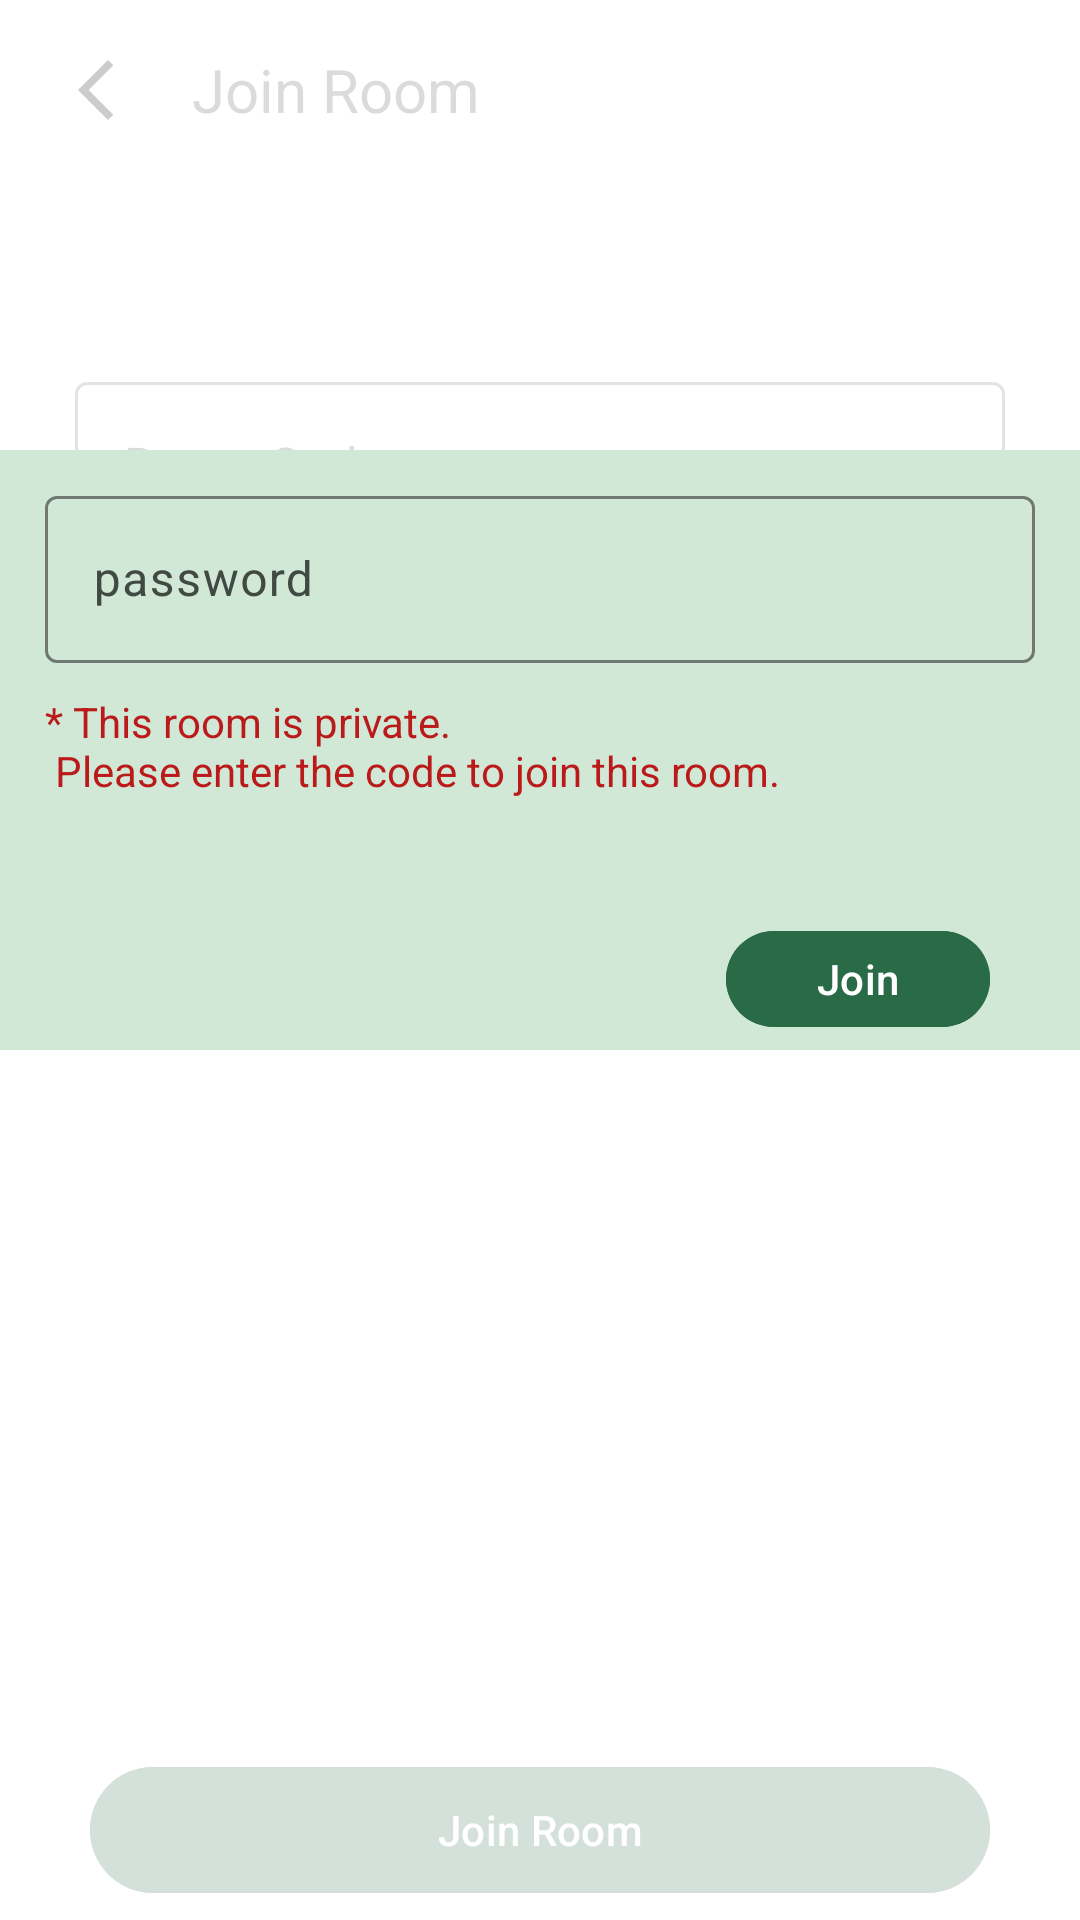

Here is an Android app screen rendered from its layout file. Give the layout XML and the strings, colors and styles it references.
<!-- AndroidManifest.xml: application theme Theme.ClassTracking -->
<!-- res/layout/activity_join_room.xml -->
<?xml version="1.0" encoding="utf-8"?>
<RelativeLayout xmlns:android="http://schemas.android.com/apk/res/android"
    android:layout_width="match_parent"
    android:layout_height="match_parent"
    xmlns:app="http://schemas.android.com/apk/res-auto"
    android:orientation="vertical">

    <LinearLayout
        android:id="@+id/linearLayout3"
        android:layout_width="match_parent"
        android:layout_height="60dp"
        android:gravity="center_vertical"
        android:orientation="horizontal">

        <ImageView
            android:id="@+id/back"
            android:layout_width="wrap_content"
            android:layout_height="wrap_content"
            android:layout_marginStart="20dp"
            android:src="@drawable/ic_back" />

        <TextView
            android:layout_width="wrap_content"
            android:layout_height="wrap_content"
            android:layout_marginStart="20dp"
            android:text="@string/join_room"
            android:textSize="20sp" />
    </LinearLayout>
    <LinearLayout
        android:id="@+id/linearLayout2"
        android:layout_width="match_parent"
        android:layout_height="wrap_content"
        android:layout_below="@+id/linearLayout3"
        android:layout_marginTop="2dp"
        android:orientation="vertical">

        <com.google.android.material.button.MaterialButtonToggleGroup
            android:id="@+id/toggleButton"
            android:layout_width="wrap_content"
            android:layout_height="wrap_content"
            android:layout_gravity="center"
            android:layout_marginTop="20dp"
            android:layout_marginBottom="30dp">

            <Button
                android:id="@+id/btn_room_student"
                style="?attr/materialButtonOutlinedStyle"
                android:layout_width="170dp"
                android:layout_height="wrap_content"
                android:backgroundTint="@color/secondary"
                android:text="@string/create_room" />


            <Button
                android:id="@+id/btn_room_teacher"
                style="?attr/materialButtonOutlinedStyle"
                android:layout_width="170dp"
                android:layout_height="wrap_content"
                android:text="@string/join_room" />

        </com.google.android.material.button.MaterialButtonToggleGroup>
    </LinearLayout>

    <LinearLayout
        android:layout_width="match_parent"
        android:layout_height="wrap_content"
        android:layout_below="@+id/linearLayout2"
        android:layout_marginTop="0dp"
        android:orientation="vertical">

        <com.google.android.material.textfield.TextInputLayout
            android:id="@+id/input_join_room_code"
            android:layout_width="match_parent"
            android:layout_height="wrap_content"
            android:layout_marginHorizontal="25dp"
            android:layout_marginVertical="10dp"
            android:hint="@string/room_code">

            <com.google.android.material.textfield.TextInputEditText
                android:layout_width="match_parent"
                android:layout_height="wrap_content"
                android:inputType="text" />


        </com.google.android.material.textfield.TextInputLayout>
        <com.google.android.material.textfield.TextInputLayout
            android:id="@+id/input_join_name"
            android:layout_width="match_parent"
            android:layout_height="wrap_content"
            android:layout_marginHorizontal="25dp"
            android:layout_marginVertical="10dp"
            android:hint="@string/name_in_room">

            <com.google.android.material.textfield.TextInputEditText
                android:layout_width="match_parent"
                android:layout_height="wrap_content"
                android:inputType="text" />


        </com.google.android.material.textfield.TextInputLayout>
    </LinearLayout>
    <LinearLayout
        android:id="@+id/linearLayout"
        android:layout_width="match_parent"
        android:layout_height="60dp"
        android:layout_alignParentBottom="true"
        android:layout_marginBottom="0dp"
        android:gravity="center">

        <com.google.android.material.button.MaterialButton
            android:id="@+id/join_room_button"
            android:layout_width="300dp"
            android:layout_height="50dp"
            android:layout_gravity="center"
            android:layout_margin="40dp"
            android:backgroundTint="@color/primary"
            android:text="@string/join_room"
            app:cornerRadius="36dp" />
    </LinearLayout>

    <FrameLayout
        android:id="@+id/loading_layout"
        android:layout_width="match_parent"
        android:layout_height="match_parent"
        android:background="@color/blur_background"
        android:visibility="visible">

        <LinearLayout
            android:layout_width="380dp"
            android:layout_height="200dp"
            android:layout_gravity="center_horizontal"
            android:layout_marginTop="150dp"
            android:background="@color/secondary"
            android:orientation="vertical">
            <com.google.android.material.textfield.TextInputLayout
                android:id="@+id/input_room_password"
                android:layout_width="match_parent"
                android:layout_height="wrap_content"
                android:layout_marginHorizontal="25dp"
                android:layout_marginVertical="10dp"
                android:hint="@string/password">

                <com.google.android.material.textfield.TextInputEditText
                    android:layout_width="match_parent"
                    android:layout_height="wrap_content"
                    android:inputType="text" />


            </com.google.android.material.textfield.TextInputLayout>

            <TextView
                android:layout_width="match_parent"
                android:layout_height="wrap_content"
                android:layout_marginStart="25dp"
                android:text="@string/private_room_code_warning"
                android:textColor="@color/logout"/>

            <com.google.android.material.button.MaterialButton
                android:id="@+id/join_private_room"
                android:layout_width="wrap_content"
                android:layout_height="40dp"
                android:layout_gravity="end"
                android:layout_margin="40dp"
                android:backgroundTint="@color/primary"
                android:text="@string/join"
                app:cornerRadius="36dp" />
        </LinearLayout>

    </FrameLayout>


</RelativeLayout>
<!-- resources referenced by this layout -->
<resources>
  <color name="blur_background">#CCFFFFFF</color>
  <color name="logout">#FFBA1A1A</color>
  <color name="primary">#FF296A47</color>
  <color name="secondary">#FFD1E8D6</color>
  <!-- drawable ic_back (drawable) -->
  <vector xmlns:android="http://schemas.android.com/apk/res/android" android:height="24dp" android:tint="#00000F" android:viewportHeight="24" android:viewportWidth="24" android:width="24dp">
        
      <path android:fillColor="@android:color/white" android:pathData="M17.77,3.77l-1.77,-1.77l-10,10l10,10l1.77,-1.77l-8.23,-8.23z"/>
      
  </vector>
  <string name="create_room">Create Room</string>
  <string name="join">Join</string>
  <string name="join_room">Join Room</string>
  <string name="name_in_room">Name in Room (Optional)</string>
  <string name="password">password</string>
  <string name="private_room_code_warning">* This room is private. \n   Please enter the code to join this room.</string>
  <string name="room_code">Room Code</string>
  <style name="Theme.ClassTracking" parent="Base.Theme.ClassTracking" />
  <color name="md_theme_primary">#0E5534</color>
  <color name="md_theme_onPrimary">#FFFFFF</color>
  <color name="md_theme_primaryContainer">#3A7A56</color>
  <color name="md_theme_onPrimaryContainer">#FFFFFF</color>
  <color name="md_theme_secondary">#4B6453</color>
  <color name="md_theme_onSecondary">#FFFFFF</color>
  <color name="md_theme_secondaryContainer">#CFEBD6</color>
  <color name="md_theme_onSecondaryContainer">#364E3E</color>
  <color name="md_theme_tertiary">#33477B</color>
  <color name="md_theme_onTertiary">#FFFFFF</color>
  <color name="md_theme_tertiaryContainer">#586BA2</color>
  <color name="md_theme_onTertiaryContainer">#FFFFFF</color>
  <color name="md_theme_error">#BA1A1A</color>
  <color name="md_theme_onError">#FFFFFF</color>
  <color name="md_theme_errorContainer">#FFDAD6</color>
  <color name="md_theme_onErrorContainer">#410002</color>
  <color name="md_theme_surfaceContainerLowest">#FFFFFF</color>
  <color name="md_theme_onBackground">#191C19</color>
  <color name="md_theme_surface">#F8FAF5</color>
  <color name="md_theme_onSurface">#191C19</color>
  <color name="md_theme_surfaceVariant">#DBE5DB</color>
  <color name="md_theme_onSurfaceVariant">#404942</color>
  <color name="md_theme_outline">#707971</color>
  <color name="md_theme_outlineVariant">#BFC9C0</color>
  <color name="md_theme_inverseSurface">#2E312E</color>
  <color name="md_theme_inverseOnSurface">#EFF2EC</color>
  <color name="md_theme_inversePrimary">#92D5AA</color>
  <color name="md_theme_primaryFixed">#AEF2C5</color>
  <color name="md_theme_onPrimaryFixed">#002110</color>
  <color name="md_theme_primaryFixedDim">#92D5AA</color>
  <color name="md_theme_onPrimaryFixedVariant">#085231</color>
  <color name="md_theme_secondaryFixed">#CEE9D4</color>
  <color name="md_theme_onSecondaryFixed">#082013</color>
  <color name="md_theme_secondaryFixedDim">#B2CDB9</color>
  <color name="md_theme_onSecondaryFixedVariant">#344C3C</color>
  <color name="md_theme_tertiaryFixed">#DBE1FF</color>
  <color name="md_theme_onTertiaryFixed">#001849</color>
  <color name="md_theme_tertiaryFixedDim">#B3C5FF</color>
  <color name="md_theme_onTertiaryFixedVariant">#314579</color>
  <color name="md_theme_surfaceDim">#D8DBD6</color>
  <color name="md_theme_surfaceBright">#F8FAF5</color>
  <color name="md_theme_surfaceContainerLow">#F2F4EF</color>
  <color name="md_theme_surfaceContainer">#ECEFE9</color>
  <color name="md_theme_surfaceContainerHigh">#E6E9E4</color>
  <color name="md_theme_surfaceContainerHighest">#E1E3DE</color>
</resources>
